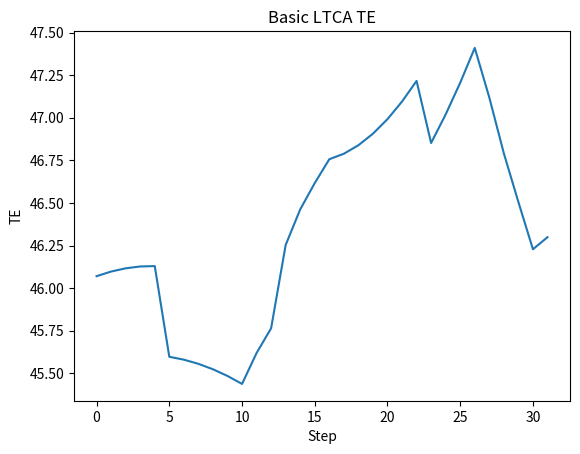

Write Python code to recreate this figure.
import math
import numpy as np
from matplotlib import pyplot as plt


class Load:

    def __init__(self, torque_pinion, misalignment):

        # Pinion Torque - N*m
        # Misalignment - um

        self.torque = torque_pinion
        self.misalignment = misalignment

        # print("----- Load -----")
        # print(self.torque)
        # print(self.misalignment)


class Relief:

    def __init__(self, lead_linear, lead_crowning, profile_linear, profile_barrelling, profile_tip):

        # Relief - um
        self.lead_1 = lead_linear
        self.lead_2 = lead_crowning
        self.profile_1 = profile_linear
        self.profile_2 = profile_barrelling
        self.profile_3 = profile_tip

        # Range of Relief : 0.0 to 1.0
        self.lead_start = 0.0
        self.lead_end = 1.0
        self.profile_start = 0.0
        self.profile_end = 1.0
        self.profile_start_tip = 0.95

        # print("----- Relief -----")
        # print(self.lead_1)
        # print(self.lead_2)
        # print(self.profile_1)
        # print(self.profile_2)
        # print(self.profile_3)

    def lead_start_end(self, lead_start, lead_end):

        self.lead_start = lead_start
        self.lead_end = lead_end

    def profile_start_end(self, profile_start, profile_end):

        self.profile_start = profile_start
        self.profile_end = profile_end

    def profile_tip_start(self, profile_start_tip):

        self.profile_start_tip = profile_start_tip

    def lead_relief(self, x):

        if self.lead_1 >= 0.0:
            temp1 = (1.0-x) * self.lead_1 / (self.lead_end-self.lead_start)
        else:
            temp1 = x * abs(self.lead_1) / (self.lead_end-self.lead_start)
        temp2 = abs(self.lead_2) / (0.5*(self.lead_end-self.lead_start))**2 * (x-0.5*(self.lead_end-self.lead_start))**2
        temp = temp1 + temp2

        # print(temp)

        return temp

    def profile_relief(self, y):

        temp1 = y * abs(self.profile_1) / (self.profile_end-self.profile_start)
        temp2 = abs(self.profile_2)/ (0.5*(self.profile_end-self.profile_start))**2 * (y-0.5*(self.profile_end-self.profile_start))**2
        if y >= self.profile_start_tip:
            temp3 = (y-self.profile_start_tip) / (self.profile_end-self.profile_start_tip) * self.profile_3
        else:
            temp3 = 0.0
        temp = temp1 + temp2 + temp3

        # print(temp)

        return temp

    def total_relief(self, x, y):

        temp1 = self.lead_relief(x)
        temp2 = self.profile_relief(y)
        temp = temp1 + temp2

        # print(temp)

        return temp


class Gear:

    def __init__(self, z, mn, alpha_n, beta, b, tip_form, root_form, relief):

        # Number of Teeth
        self.z = z
        # Normal Module - mm
        self.mn = mn
        # Normal Pressure Angle - deg
        self.alpha_n = alpha_n
        self.alpha_n_rad = math.radians(alpha_n)
        # Helix Angle - deg
        self.beta = beta
        self.beta_rad = math.radians(beta)
        # Face Width - mm
        self.b = b
        # Tip Form and Root Form using Rolling Distance - mm
        self.tip_form = tip_form
        self.root_form = root_form
        # Relief
        self.total_relief = relief.total_relief

        # Calculated in geometry()
        # Transverse Pitch - mm
        self.pt = 0.0
        # Transverse Pressure Angle - rad
        self.alpha_t_rad = 0.0
        # Reference Diameter - mm
        self.diameter_ref = 0.0
        # Transverse Base Pitch - mm
        self.pbt = 0.0
        # Base Diameter - mm
        self.diameter_base = 0.0
        # Base Helix Angle - rad
        self.beta_base_rad = 0.0

    def geometry(self):

        self.pt = math.pi * self.mn / math.cos(self.beta_rad)
        self.alpha_t_rad = math.atan(math.tan(self.alpha_n_rad)/math.cos(self.beta_rad))
        self.diameter_ref = self.z * self.mn / math.cos(self.beta_rad)
        self.pbt = self.pt * math.cos(self.alpha_t_rad)
        self.diameter_base = self.diameter_ref * math.cos(self.alpha_t_rad)
        self.beta_base_rad = math.asin(math.sin(self.beta_rad)*math.cos(self.alpha_n_rad))

        # print("----- Gear Geometry -----")
        # print(self.pt)
        # print(math.degrees(self.alpha_t_rad))
        # print(self.diameter_ref)
        # print(self.pbt)
        # print(self.diameter_base)

    def calculate_relief(self, x, y):

        if y < 0.0:
            temp_relief = -1.0
        else:
            temp_x = x / self.b
            temp_y = (y-self.root_form) / (self.tip_form-self.root_form)
            temp_relief = self.total_relief(temp_x, temp_y)

        # print(temp_relief)

        return temp_relief


class GearPair:

    def __init__(self, pinion, wheel, central_distance, profile_shift_coefficient_pinion, pinion_driving=1):

        # Input
        # Centre Distance - mm
        self.a = central_distance
        # Profile Shift Coefficient of Pinion
        self.x1 = profile_shift_coefficient_pinion
        # If Pinion is driving or not
        self.pinion_driving = pinion_driving

        # Property of Gear Pair
        self.z1 = pinion.z
        self.z2 = wheel.z
        self.mn = pinion.mn
        self.alpha_n_rad = pinion.alpha_n_rad
        self.alpha_t_rad = pinion.alpha_t_rad
        self.beta_rad = pinion.beta_rad
        self.beta_base_rad = pinion.beta_base_rad
        self.b_eff = min(pinion.b, wheel.b)
        self.b_pinion = pinion.b
        self.b_wheel = wheel.b
        self.base_diameter_pinion = pinion.diameter_base
        self.base_diameter_wheel = wheel.diameter_base
        self.tip_form_pinion = pinion.tip_form
        self.tip_form_wheel = wheel.tip_form
        self.pbt = pinion.pbt

        # Calculated in mesh_geometry()
        self.alpha_wt_rad = 0.0
        self.x_sum = 0.0
        self.x2 = 0.0
        self.c1 = 0.0
        self.c2 = 0.0
        self.c = 0.0
        self.sap_pinion = 0.0
        self.sap_wheel = 0.0
        self.eap_pinion = 0.0
        self.eap_wheel = 0.0
        self.transverse_contact_ratio = 0.0

        # Used and Calculated in mesh_stiffness()
        self.C_M = 0.8
        self.C_R = 1.0
        self.C_B = 0.975
        self.zn1 = 0.0
        self.zn2 = 0.0
        self.q_prime = 0.0
        self.c_prime = 0.0
        self.c_gamma = 0.0

        # Used in calculate_te()
        self.cal_relief_pinion = pinion.calculate_relief
        self.cal_relief_wheel = wheel.calculate_relief

    def mesh_geometry(self):

        self.alpha_wt_rad = math.acos((self.z1+self.z2)*self.mn*math.cos(self.alpha_t_rad)/2./self.a/math.cos(self.beta_rad))
        self.x_sum = (self.z1+self.z2)*(math.tan(self.alpha_wt_rad)-self.alpha_wt_rad-math.tan(self.alpha_t_rad)+self.alpha_t_rad)/(2.*math.tan(self.alpha_n_rad))
        self.x2 = self.x_sum - self.x1
        self.c1 = 0.5 * self.base_diameter_pinion * math.tan(self.alpha_wt_rad)
        self.c2 = 0.5 * self.base_diameter_wheel * math.tan(self.alpha_wt_rad)
        self.c = self.c1 + self.c2
        self.sap_pinion = self.c1 + self.c2 - self.tip_form_wheel
        self.sap_wheel = self.c1 + self.c2 - self.tip_form_pinion
        self.eap_pinion = self.tip_form_pinion
        self.eap_wheel = self.tip_form_wheel
        self.transverse_contact_ratio = (self.eap_pinion-self.sap_pinion) / self.pbt

        print("----- Mesh Geometry -----")
        print(self.x1)
        print(self.x2)
        print(self.x_sum)
        print(self.sap_pinion)
        print(self.eap_pinion)
        print(self.sap_wheel)
        print(self.eap_wheel)
        print(self.transverse_contact_ratio)

    def mesh_stiffness(self):

        self.zn1 = self.z1 / math.pow(math.cos(self.beta_base_rad), 2) / math.cos(self.beta_rad)
        self.zn2 = self.z2 / math.pow(math.cos(self.beta_base_rad), 2) / math.cos(self.beta_rad)
        self.q_prime = 0.04723 + 0.15551/self.zn1 + 0.25791/self.zn2 \
                               + (-0.00635)*self.x1 + (-0.11654)*self.x1/self.zn1 \
                               + (-0.00193)*self.x2 + (-0.24188)*self.x2/self.zn2 \
                               + 0.00529*self.x1**2 + 0.00182*self.x2**2
        self.c_prime = self.C_M * self.C_R * self.C_B * math.cos(self.beta_rad) / self.q_prime
        self.c_gamma = self.c_prime * (0.75 * self.transverse_contact_ratio + 0.25)

        print("----- Mesh Stiffness -----")
        print(self.c_prime)
        print(self.c_gamma)

    def calculate_te(self, load_condition, n_steps, n_width, n_contact_lines=5, n_iteration=20, tol=0.001):

        # Print Setting
        np.set_printoptions(formatter={'float': '{: 0.4f}'.format})

        # Input
        torque = load_condition.torque
        misalignment = load_condition.misalignment
        base_force = torque * 1000.0 / self.base_diameter_pinion * 2.

        print("----- Base Force -----")
        print(base_force)

        # Output
        te = []

        print("----- Steps -----")

        for i in range(n_steps):

            # Define Contact Line Related

            # Position in Active Plane

            x_pos = np.linspace(0.0, self.b_eff, n_width, endpoint=False, dtype=float)
            x_pos = x_pos + 0.5 * self.b_eff / n_width
            y_pos = np.zeros((n_contact_lines, n_width))

            for j in range(n_contact_lines):
                y_pos[j] = x_pos * math.tan(self.beta_base_rad) + i * self.pbt / n_steps + (j - 2) * self.pbt

            # print("----- Position in Active Plane Coord -----")
            # print(x_pos)
            # print(y_pos)

            # Position in Gear Coord
            # Outside the range of SAP and EAP will set to -1.

            if self.pinion_driving == 1:
                y_pinion = y_pos + self.sap_pinion
                y_wheel = self.pbt - y_pos + self.c - self.sap_pinion - self.pbt
            else:
                y_pinion = self.pbt - y_pos + self.c - self.sap_wheel - self.pbt
                y_wheel = y_pos + self.sap_wheel

            y_pinion = np.where((y_pinion - self.sap_pinion) >= -1e-6, y_pinion, -1.)
            y_pinion = np.where((y_pinion - self.eap_pinion) <= 1e-6, y_pinion, -1.)
            y_wheel = np.where((y_wheel - self.sap_wheel) >= -1e-6, y_wheel, -1.)
            y_wheel = np.where((y_wheel - self.eap_wheel) <= 1e-6, y_wheel, -1.)

            # print("----- Position in Gear Coord -----")
            # print(y_pinion)
            # print(y_wheel)

            # Relief in Active Plane
            # Relief is positive
            # Outside of the Range will set to negative

            relief_pinion = np.zeros((n_contact_lines, n_width))
            relief_wheel = np.zeros((n_contact_lines, n_width))
            relief_contact_line = np.zeros((n_contact_lines, n_width))

            for j in range(n_contact_lines):
                for k in range(n_width):
                    if self.b_eff < self.b_pinion:
                        relief_pinion[j][k] = self.cal_relief_pinion(x_pos[k]+0.5*(self.b_pinion-self.b_eff), y_pinion[j][k])
                    else:
                        relief_pinion[j][k] = self.cal_relief_pinion(x_pos[k], y_pinion[j][k])
                    if self.b_eff < self.b_wheel:
                        relief_wheel[j][k] = self.cal_relief_wheel(x_pos[k]+0.5*(self.b_wheel-self.b_eff), y_wheel[j][k])
                    else:
                        relief_wheel[j][k] = self.cal_relief_wheel(x_pos[k], y_wheel[j][k])
                    relief_contact_line[j][k] = relief_pinion[j][k] + relief_wheel[j][k]

            # print("----- Relief in Active Plane -----")
            # print(relief_contact_line)

            # Misalignment in Active Plane
            # Misalignment is positive
            # Outside the range will set to -1.

            misalignment_contact_line = np.zeros((n_contact_lines, n_width))

            for j in range(n_contact_lines):
                for k in range(n_width):
                    if y_pinion[j][k] == -1.:
                        misalignment_contact_line[j][k] = -1.
                    else:
                        if misalignment >= 0.0:
                            misalignment_contact_line[j][k] = x_pos[k] / self.b_eff * misalignment
                        else:
                            misalignment_contact_line[j][k] = (self.b_eff-x_pos[k]) / self.b_eff * abs(misalignment)

            # print("----- Misalignment in Active Plane -----")
            # print(misalignment_contact_line)

            # Sum of the Relief and Misalignment and drop the outside part

            relief_and_misalignment_contact_line = relief_contact_line + misalignment_contact_line
            relief_and_misalignment_contact_line_1 = relief_and_misalignment_contact_line[relief_and_misalignment_contact_line > -1e-6]

            # print("----- Sum of Relief and Misalignment -----")
            # print(relief_and_misalignment_contact_line_1)

            # Initial Value of Iteration
            temp_te = base_force / self.b_eff / self.c_gamma
            converge_or_not = 0
            ite_number = 0

            # Calculate TE in One Step

            for ite in range(n_iteration):

                deflection_contact_line_1 = temp_te - relief_and_misalignment_contact_line_1
                deflection_contact_line_1 = deflection_contact_line_1[deflection_contact_line_1 > 0.0]
                temp_deflection = np.sum(deflection_contact_line_1) * math.cos(self.beta_base_rad)
                diff = base_force - temp_deflection * self.b_eff / n_width * self.c_gamma

                # print("Step  ", ite)
                # print("te  ", temp_te)
                # print("deflection  ", temp_deflection)
                # print("diff  ", diff)
                # print(deflection_contact_line_1)
                # print("\n")

                if abs(diff) < base_force * tol:
                    te.append(temp_te)
                    converge_or_not = 1
                    ite_number = ite
                    break
                else:
                    if diff < 0.0:
                        delta = min(abs(temp_te*0.5), abs(diff/self.b_eff/self.c_gamma))
                        delta = -1.*delta
                    else:
                        delta = min(abs(temp_te*2.), abs(diff/self.b_eff/self.c_gamma))
                    temp_te = temp_te + delta

            if converge_or_not == 1:
                print("step ", i, " converged at ", ite_number)
            else:
                print("step ", i, "not converged")

        te = np.array(te)
        te_peak = np.max(te) - np.min(te)

        print("----- TE -----")
        print(te)
        print("Number of Steps ", len(te))
        print("Peak-Peak TE ", te_peak)

        return te


# Define Load Condition - Pinion Torque and Misalignment
load_condition_1 = Load(500.0, 0.0)
load_condition_2 = Load(500.0, 10.0)
# Define Relief
relief_1 = Relief(0.0, 0.0, 0.0, 0.0, 0.0)
relief_2 = Relief(10.0, 10.0, 10.0, 10.0, 0.0)
# Define Gears
pinion_1 = Gear(31, 2.271, 20.0, 25.0, 20.0, 19.775, 8.06, relief_2)
wheel_1 = Gear(41, 2.271, 20.0, 25.0, 20.0, 24.142, 12.175, relief_1)
pinion_1.geometry()
wheel_1.geometry()
# Define Gear Pair
gear_pair_1 = GearPair(pinion_1, wheel_1, 90.0, 0.0)
gear_pair_1.mesh_geometry()
gear_pair_1.mesh_stiffness()
y = gear_pair_1.calculate_te(load_condition_1, 32, 40)
x = np.arange(32)
# Plot
plt.title("Basic LTCA TE")
plt.xlabel("Step")
plt.ylabel("TE")
plt.plot(x,y)
plt.show()
